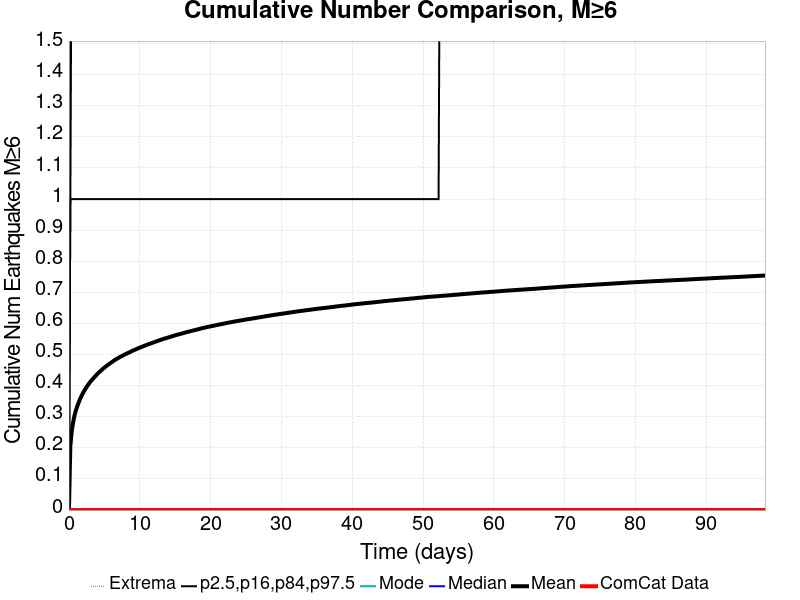

Values plotted in this chart, from the file beside it:
Time (days), ComCat Data, Simulation Mean, Simulation Median, Simulation Mode, Simulation Minimum, Simulation Maximum, 2.5 %-ile, 16 %-ile, 84 %-ile, 97.5 %-ile
0.0, 0.0, 0.0, 0.0, 0.0, 0.0, 0.0, 0.0, 0.0, 0.0, 0.0
0.197, 0.0, 0.2062, 0.0, 0.0, 0.0, 5.0, 0.0, 0.0, 1.0, 1.0
0.394, 0.0, 0.2531, 0.0, 0.0, 0.0, 6.0, 0.0, 0.0, 1.0, 2.0
0.591, 0.0, 0.282, 0.0, 0.0, 0.0, 6.0, 0.0, 0.0, 1.0, 2.0
0.788, 0.0, 0.3041, 0.0, 0.0, 0.0, 6.0, 0.0, 0.0, 1.0, 2.0
0.985, 0.0, 0.3206, 0.0, 0.0, 0.0, 6.0, 0.0, 0.0, 1.0, 2.0
1.182, 0.0, 0.3342, 0.0, 0.0, 0.0, 6.0, 0.0, 0.0, 1.0, 2.0
1.379, 0.0, 0.3463, 0.0, 0.0, 0.0, 6.0, 0.0, 0.0, 1.0, 2.0
1.576, 0.0, 0.3572, 0.0, 0.0, 0.0, 6.0, 0.0, 0.0, 1.0, 2.0
1.773, 0.0, 0.3666, 0.0, 0.0, 0.0, 6.0, 0.0, 0.0, 1.0, 2.0
1.97, 0.0, 0.3756, 0.0, 0.0, 0.0, 6.0, 0.0, 0.0, 1.0, 2.0
2.167, 0.0, 0.3836, 0.0, 0.0, 0.0, 6.0, 0.0, 0.0, 1.0, 2.0
2.364, 0.0, 0.3911, 0.0, 0.0, 0.0, 6.0, 0.0, 0.0, 1.0, 2.0
2.561, 0.0, 0.398, 0.0, 0.0, 0.0, 6.0, 0.0, 0.0, 1.0, 2.0
2.758, 0.0, 0.4045, 0.0, 0.0, 0.0, 6.0, 0.0, 0.0, 1.0, 2.0
2.955, 0.0, 0.4107, 0.0, 0.0, 0.0, 6.0, 0.0, 0.0, 1.0, 2.0
3.152, 0.0, 0.4162, 0.0, 0.0, 0.0, 7.0, 0.0, 0.0, 1.0, 2.0
3.349, 0.0, 0.4211, 0.0, 0.0, 0.0, 7.0, 0.0, 0.0, 1.0, 2.0
3.546, 0.0, 0.426, 0.0, 0.0, 0.0, 7.0, 0.0, 0.0, 1.0, 2.0
3.743, 0.0, 0.431, 0.0, 0.0, 0.0, 7.0, 0.0, 0.0, 1.0, 2.0
3.94, 0.0, 0.4357, 0.0, 0.0, 0.0, 7.0, 0.0, 0.0, 1.0, 2.0
4.137, 0.0, 0.4403, 0.0, 0.0, 0.0, 7.0, 0.0, 0.0, 1.0, 2.0
4.334, 0.0, 0.4446, 0.0, 0.0, 0.0, 7.0, 0.0, 0.0, 1.0, 2.0
4.531, 0.0, 0.4486, 0.0, 0.0, 0.0, 7.0, 0.0, 0.0, 1.0, 2.0
4.728, 0.0, 0.4528, 0.0, 0.0, 0.0, 7.0, 0.0, 0.0, 1.0, 2.0
4.925, 0.0, 0.4568, 0.0, 0.0, 0.0, 7.0, 0.0, 0.0, 1.0, 2.0
5.122, 0.0, 0.4603, 0.0, 0.0, 0.0, 7.0, 0.0, 0.0, 1.0, 2.0
5.319, 0.0, 0.4638, 0.0, 0.0, 0.0, 7.0, 0.0, 0.0, 1.0, 2.0
5.516, 0.0, 0.4669, 0.0, 0.0, 0.0, 7.0, 0.0, 0.0, 1.0, 2.0
5.713, 0.0, 0.4703, 0.0, 0.0, 0.0, 7.0, 0.0, 0.0, 1.0, 2.0
5.91, 0.0, 0.4735, 0.0, 0.0, 0.0, 7.0, 0.0, 0.0, 1.0, 2.0
6.107, 0.0, 0.4765, 0.0, 0.0, 0.0, 7.0, 0.0, 0.0, 1.0, 2.0
6.304, 0.0, 0.4798, 0.0, 0.0, 0.0, 7.0, 0.0, 0.0, 1.0, 2.0
6.501, 0.0, 0.4827, 0.0, 0.0, 0.0, 7.0, 0.0, 0.0, 1.0, 2.0
6.698, 0.0, 0.4856, 0.0, 0.0, 0.0, 7.0, 0.0, 0.0, 1.0, 2.0
6.895, 0.0, 0.488, 0.0, 0.0, 0.0, 7.0, 0.0, 0.0, 1.0, 2.0
7.092, 0.0, 0.4906, 0.0, 0.0, 0.0, 7.0, 0.0, 0.0, 1.0, 2.0
7.289, 0.0, 0.4932, 0.0, 0.0, 0.0, 7.0, 0.0, 0.0, 1.0, 2.0
7.486, 0.0, 0.4955, 0.0, 0.0, 0.0, 7.0, 0.0, 0.0, 1.0, 2.0
7.683, 0.0, 0.4979, 0.0, 0.0, 0.0, 7.0, 0.0, 0.0, 1.0, 2.0
7.88, 0.0, 0.5002, 0.0, 0.0, 0.0, 7.0, 0.0, 0.0, 1.0, 2.0
8.077, 0.0, 0.5023, 0.0, 0.0, 0.0, 7.0, 0.0, 0.0, 1.0, 2.0
8.274, 0.0, 0.5045, 0.0, 0.0, 0.0, 7.0, 0.0, 0.0, 1.0, 2.0
8.471, 0.0, 0.5066, 0.0, 0.0, 0.0, 7.0, 0.0, 0.0, 1.0, 2.0
8.668, 0.0, 0.5088, 0.0, 0.0, 0.0, 7.0, 0.0, 0.0, 1.0, 2.0
8.865, 0.0, 0.5108, 0.0, 0.0, 0.0, 7.0, 0.0, 0.0, 1.0, 2.0
9.062, 0.0, 0.5131, 0.0, 0.0, 0.0, 7.0, 0.0, 0.0, 1.0, 3.0
9.259, 0.0, 0.5151, 0.0, 0.0, 0.0, 7.0, 0.0, 0.0, 1.0, 3.0
9.456, 0.0, 0.5169, 0.0, 0.0, 0.0, 7.0, 0.0, 0.0, 1.0, 3.0
9.653, 0.0, 0.519, 0.0, 0.0, 0.0, 7.0, 0.0, 0.0, 1.0, 3.0
9.85, 0.0, 0.5209, 0.0, 0.0, 0.0, 7.0, 0.0, 0.0, 1.0, 3.0
10.05, 0.0, 0.5229, 0.0, 0.0, 0.0, 7.0, 0.0, 0.0, 1.0, 3.0
10.24, 0.0, 0.5246, 0.0, 0.0, 0.0, 7.0, 0.0, 0.0, 1.0, 3.0
10.44, 0.0, 0.5263, 0.0, 0.0, 0.0, 7.0, 0.0, 0.0, 1.0, 3.0
10.64, 0.0, 0.528, 0.0, 0.0, 0.0, 8.0, 0.0, 0.0, 1.0, 3.0
10.83, 0.0, 0.5299, 0.0, 0.0, 0.0, 8.0, 0.0, 0.0, 1.0, 3.0
11.03, 0.0, 0.5318, 0.0, 0.0, 0.0, 8.0, 0.0, 0.0, 1.0, 3.0
11.23, 0.0, 0.5333, 0.0, 0.0, 0.0, 8.0, 0.0, 0.0, 1.0, 3.0
11.43, 0.0, 0.535, 0.0, 0.0, 0.0, 8.0, 0.0, 0.0, 1.0, 3.0
11.62, 0.0, 0.5366, 0.0, 0.0, 0.0, 8.0, 0.0, 0.0, 1.0, 3.0
... 440 more rows
